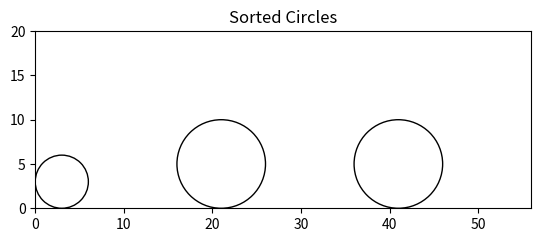

Reproduce this figure in Python.
#DailyChallenge.py

import math
import matplotlib.pyplot as plt


class Circle:
    def __init__(self, radius=None, diameter=None):
        if radius is not None:
            self.radius = radius
        elif diameter is not None:
            self.radius = diameter / 2
        else:
            raise ValueError("You must provide either a radius or a diameter")

    @property
    def diameter(self):
        return self.radius * 2

    @property
    def area(self):
        return math.pi * self.radius ** 2

    def __str__(self):
        return f"Circle with radius: {self.radius:.2f}, diameter: {self.diameter:.2f}, area: {self.area:.2f}"

    def __add__(self, other):
        if isinstance(other, Circle):
            return Circle(radius=self.radius + other.radius)
        raise TypeError("You can only add another Circle")

    def __eq__(self, other):
        return isinstance(other, Circle) and self.radius == other.radius

    def __lt__(self, other):
        return isinstance(other, Circle) and self.radius < other.radius

    def __le__(self, other):
        return isinstance(other, Circle) and self.radius <= other.radius

    def __gt__(self, other):
        return isinstance(other, Circle) and self.radius > other.radius

    def __ge__(self, other):
        return isinstance(other, Circle) and self.radius >= other.radius

    def __repr__(self):
        return f"Circle({self.radius:.2f})"

c1 = Circle(radius=5)
c2 = Circle(diameter=10)
c3 = Circle(radius=3)

print(c1)
print(c2 == c1)
print(c3 < c1)
print(c1 + c3)
print(sorted([c1, c2, c3]))

def draw_circles_with_matplotlib(circles):
    fig, ax = plt.subplots()
    ax.set_aspect('equal')

    x_offset = 0
    for circle in circles:
        draw = plt.Circle((x_offset + circle.radius, circle.radius), circle.radius, fill=False)
        ax.add_patch(draw)
        x_offset += circle.diameter + 10

    ax.set_xlim(0, x_offset)
    ax.set_ylim(0, max(c.radius for c in circles) * 2 + 10)
    plt.title("Sorted Circles")
    plt.show()

draw_circles_with_matplotlib(sorted([c1, c2, c3]))